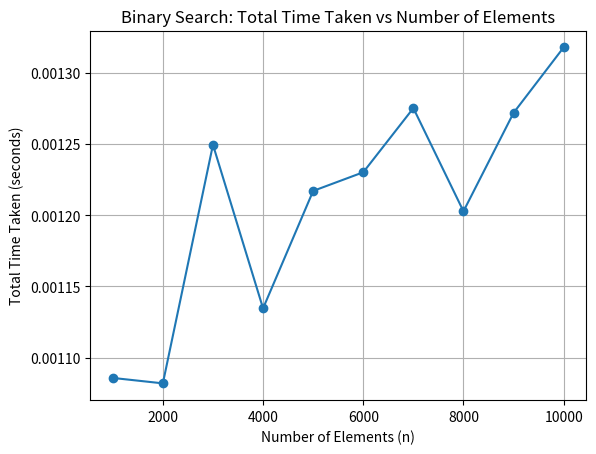

This chart was generated by the following Python code:
import time
import random
import matplotlib.pyplot as plt


def binary_search(arr, target):
    left = 0
    right = len(arr) - 1

    while left <= right:
        mid = (left + right) // 2

        if arr[mid] == target:
            return mid
        elif arr[mid] < target:
            left = mid + 1
        else:
            right = mid - 1
    return -1


n_values = []
times = []


for n in range(1000, 10001, 1000): 
    arr = sorted(random.sample(range(0, n*10), n))
    repetitions = 1000  
    total_time = 0

    start_time = time.time()
    for _ in range(repetitions):
        target = random.choice(arr) 
        binary_search(arr, target)
    end_time = time.time()

    total_time = end_time - start_time
    n_values.append(n)
    times.append(total_time)


plt.plot(n_values, times, marker='o')
plt.title('Binary Search: Total Time Taken vs Number of Elements')
plt.xlabel('Number of Elements (n)')
plt.ylabel('Total Time Taken (seconds)')
plt.grid(True)
plt.show()
